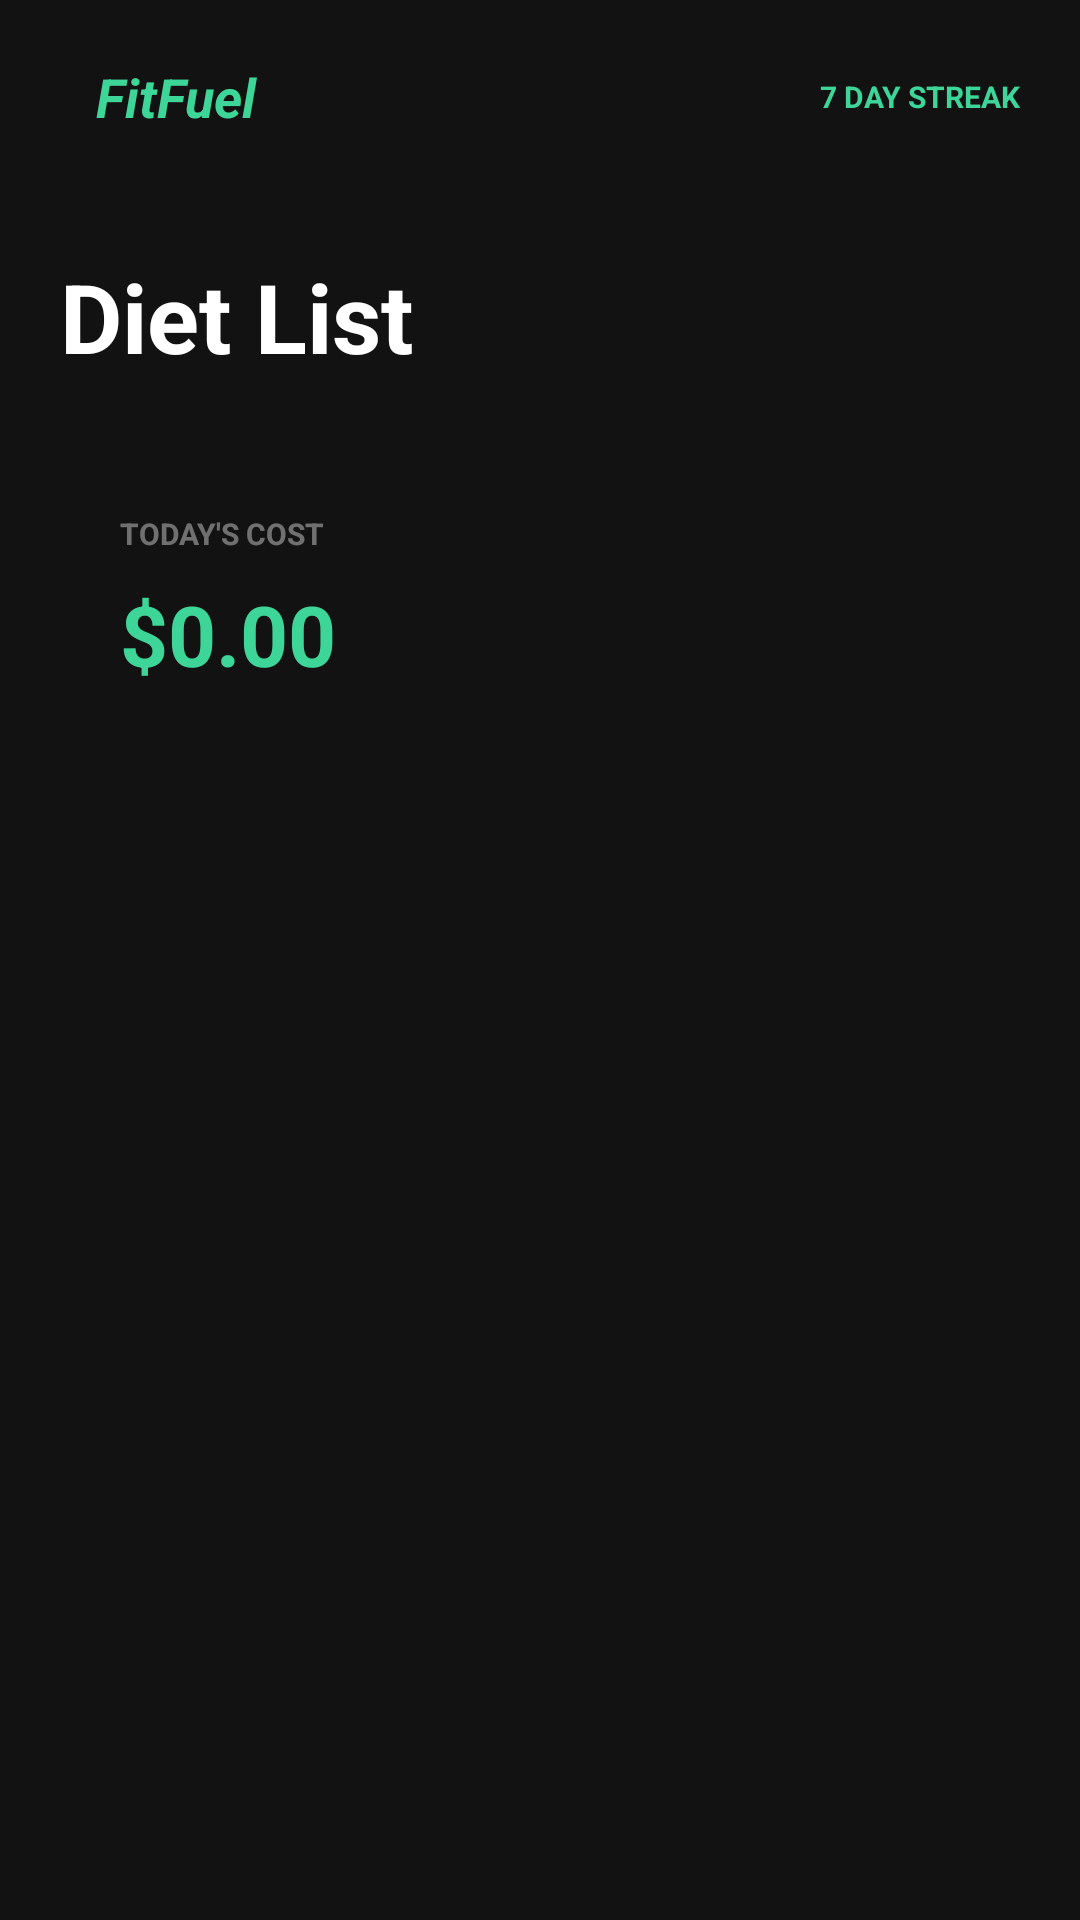

Reconstruct the res/layout file that produces this screen, plus the resources it refers to.
<!-- AndroidManifest.xml: application theme Theme.Fitt_buddy -->
<!-- res/layout/activity_grocery.xml -->
<?xml version="1.0" encoding="utf-8"?>
<androidx.constraintlayout.widget.ConstraintLayout xmlns:android="http://schemas.android.com/apk/res/android"
    xmlns:app="http://schemas.android.com/apk/res-auto"
    xmlns:tools="http://schemas.android.com/tools"
    android:layout_width="match_parent"
    android:id="@+id/grocery_main"
    android:layout_height="match_parent"
    android:background="@color/bg_dark">

    
    <androidx.constraintlayout.widget.ConstraintLayout
        android:id="@+id/cl_header"
        android:layout_width="match_parent"
        android:layout_height="64dp"
        android:paddingHorizontal="20dp"
        app:layout_constraintTop_toTopOf="parent">

        <ImageView
            android:id="@+id/iv_back"
            android:layout_width="40dp"
            android:layout_height="40dp"
            android:background="@drawable/bg_card_unselected"
            android:padding="8dp"
            android:src="@android:drawable/ic_menu_revert"
            android:clickable="true"
            android:focusable="true"
            android:foreground="?attr/selectableItemBackground"
            app:layout_constraintBottom_toBottomOf="parent"
            app:layout_constraintStart_toStartOf="parent"
            app:layout_constraintTop_toTopOf="parent"
            android:visibility="gone"
            app:tint="@color/white" />

        <TextView
            android:id="@+id/tv_app_logo"
            android:layout_width="wrap_content"
            android:layout_height="wrap_content"
            android:layout_marginStart="12dp"
            android:text="FitFuel"
            android:textColor="@color/primary_green"
            android:textSize="18sp"
            android:textStyle="bold|italic"
            app:layout_constraintBottom_toBottomOf="@id/iv_back"
            app:layout_constraintStart_toEndOf="@id/iv_back"
            app:layout_constraintTop_toTopOf="@id/iv_back" />

        <TextView
            android:layout_width="wrap_content"
            android:layout_height="wrap_content"
            android:text="7 DAY STREAK"
            android:textColor="@color/primary_green"
            android:textSize="10sp"
            android:textStyle="bold"
            app:layout_constraintBottom_toBottomOf="@id/iv_back"
            app:layout_constraintEnd_toEndOf="parent"
            app:layout_constraintTop_toTopOf="@id/iv_back" />
    </androidx.constraintlayout.widget.ConstraintLayout>

    <androidx.constraintlayout.widget.ConstraintLayout
        android:layout_width="match_parent"
        android:layout_height="0dp"
        android:padding="20dp"
        app:layout_constraintBottom_toBottomOf="parent"
        app:layout_constraintTop_toBottomOf="@id/cl_header">

        <TextView
            android:id="@+id/tv_grocery_title"
            android:layout_width="wrap_content"
            android:layout_height="wrap_content"
            android:text="Diet List"
            android:textColor="@color/white"
            android:textSize="32sp"
            android:textStyle="bold"
            app:layout_constraintStart_toStartOf="parent"
            app:layout_constraintTop_toTopOf="parent" />

        
        <androidx.constraintlayout.widget.ConstraintLayout
            android:id="@+id/ll_grocery_stats"
            android:layout_width="match_parent"
            android:layout_height="wrap_content"
            android:layout_marginTop="24dp"
            android:background="@drawable/bg_card_unselected"
            android:padding="20dp"
            app:layout_constraintTop_toBottomOf="@id/tv_grocery_title">

            <TextView
                android:id="@+id/tv_est_label"
                android:layout_width="wrap_content"
                android:layout_height="wrap_content"
                android:text="TODAY'S COST"
                android:textColor="@color/white"
                android:alpha="0.4"
                android:textSize="10sp"
                android:textStyle="bold"
                app:layout_constraintStart_toStartOf="parent"
                app:layout_constraintTop_toTopOf="parent" />

            <TextView
                android:id="@+id/tv_total_cost"
                android:layout_width="wrap_content"
                android:layout_height="wrap_content"
                android:layout_marginTop="8dp"
                android:text="$0.00"
                android:textColor="@color/primary_green"
                android:textSize="28sp"
                android:textStyle="bold"
                app:layout_constraintStart_toStartOf="parent"
                app:layout_constraintTop_toBottomOf="@id/tv_est_label" />
        </androidx.constraintlayout.widget.ConstraintLayout>

        <androidx.recyclerview.widget.RecyclerView
            android:id="@+id/rv_diet_list"
            android:layout_width="match_parent"
            android:layout_height="0dp"
            android:layout_marginTop="16dp"
            app:layout_constraintBottom_toBottomOf="parent"
            app:layout_constraintTop_toBottomOf="@id/ll_grocery_stats"
            tools:listitem="@layout/item_diet_meal" />

        <ProgressBar
            android:id="@+id/pb_loading"
            android:layout_width="wrap_content"
            android:layout_height="wrap_content"
            android:visibility="gone"
            app:layout_constraintBottom_toBottomOf="parent"
            app:layout_constraintEnd_toEndOf="parent"
            app:layout_constraintStart_toStartOf="parent"
            app:layout_constraintTop_toBottomOf="@id/ll_grocery_stats" />

    </androidx.constraintlayout.widget.ConstraintLayout>
</androidx.constraintlayout.widget.ConstraintLayout>
<!-- res/layout/item_diet_meal.xml (included above) -->
<?xml version="1.0" encoding="utf-8"?>
<androidx.constraintlayout.widget.ConstraintLayout xmlns:android="http://schemas.android.com/apk/res/android"
    xmlns:app="http://schemas.android.com/apk/res-auto"
    android:layout_width="match_parent"
    android:layout_height="wrap_content"
    android:layout_marginBottom="12dp"
    android:background="@drawable/bg_card_unselected"
    android:padding="16dp">

    <TextView
        android:id="@+id/tv_date"
        android:layout_width="wrap_content"
        android:layout_height="wrap_content"
        android:text="24 May"
        android:textColor="@color/primary_green"
        android:textSize="12sp"
        android:textStyle="bold"
        app:layout_constraintStart_toStartOf="parent"
        app:layout_constraintTop_toTopOf="parent" />

    <TextView
        android:id="@+id/tv_day_label"
        android:layout_width="wrap_content"
        android:layout_height="wrap_content"
        android:layout_marginStart="8dp"
        android:text="Day 1"
        android:textColor="@color/white"
        android:alpha="0.6"
        android:textSize="12sp"
        app:layout_constraintBottom_toBottomOf="@id/tv_date"
        app:layout_constraintStart_toEndOf="@id/tv_date"
        app:layout_constraintTop_toTopOf="@id/tv_date" />

    <LinearLayout
        android:id="@+id/ll_meals"
        android:layout_width="match_parent"
        android:layout_height="wrap_content"
        android:layout_marginTop="12dp"
        android:orientation="vertical"
        app:layout_constraintTop_toBottomOf="@id/tv_date">

        <TextView
            android:id="@+id/tv_breakfast"
            android:layout_width="match_parent"
            android:layout_height="wrap_content"
            android:text="Breakfast: Eggs &amp; Toast"
            android:textColor="@color/white"
            android:textSize="14sp" />

        <TextView
            android:id="@+id/tv_lunch"
            android:layout_width="match_parent"
            android:layout_height="wrap_content"
            android:layout_marginTop="4dp"
            android:text="Lunch: Grilled Chicken Salad"
            android:textColor="@color/white"
            android:textSize="14sp" />

        <TextView
            android:id="@+id/tv_dinner"
            android:layout_width="match_parent"
            android:layout_height="wrap_content"
            android:layout_marginTop="4dp"
            android:text="Dinner: Salmon &amp; Veggies"
            android:textColor="@color/white"
            android:textSize="14sp" />
    </LinearLayout>

    <TextView
        android:id="@+id/tv_cost"
        android:layout_width="wrap_content"
        android:layout_height="wrap_content"
        android:text="$12.00"
        android:textColor="@color/white"
        android:textSize="14sp"
        android:textStyle="bold"
        app:layout_constraintEnd_toEndOf="parent"
        app:layout_constraintTop_toTopOf="parent" />

</androidx.constraintlayout.widget.ConstraintLayout>
<!-- resources referenced by this layout -->
<resources>
  <color name="bg_dark">#121212</color>
  <color name="primary_green">#3DD598</color>
  <color name="white">#FFFFFFFF</color>
  <style name="Theme.Fitt_buddy" parent="Base.Theme.Fitt_buddy" />
  <style name="Base.Theme.Fitt_buddy" parent="Theme.Material3.DayNight.NoActionBar">
          
          <item name="android:windowBackground">@color/background</item>
          <item name="android:textColorPrimary">@color/text_primary</item>
          <item name="android:textColorSecondary">@color/text_secondary</item>
  
          
          <item name="colorPrimary">@color/primary_green</item>
  
          
          <item name="colorSecondaryContainer">@color/primary_green_alpha</item>
          
          <item name="colorOnSecondaryContainer">@color/primary_green</item>
      </style>
  <color name="background">@color/bg_dark</color>
  <color name="text_primary">@color/text_primary_dark</color>
  <color name="text_secondary">@color/text_secondary_dark</color>
  <color name="primary_green_alpha">#333DD598</color>
  <color name="text_primary_dark">#FFFFFF</color>
  <color name="text_secondary_dark">#B3FFFFFF</color>
</resources>
